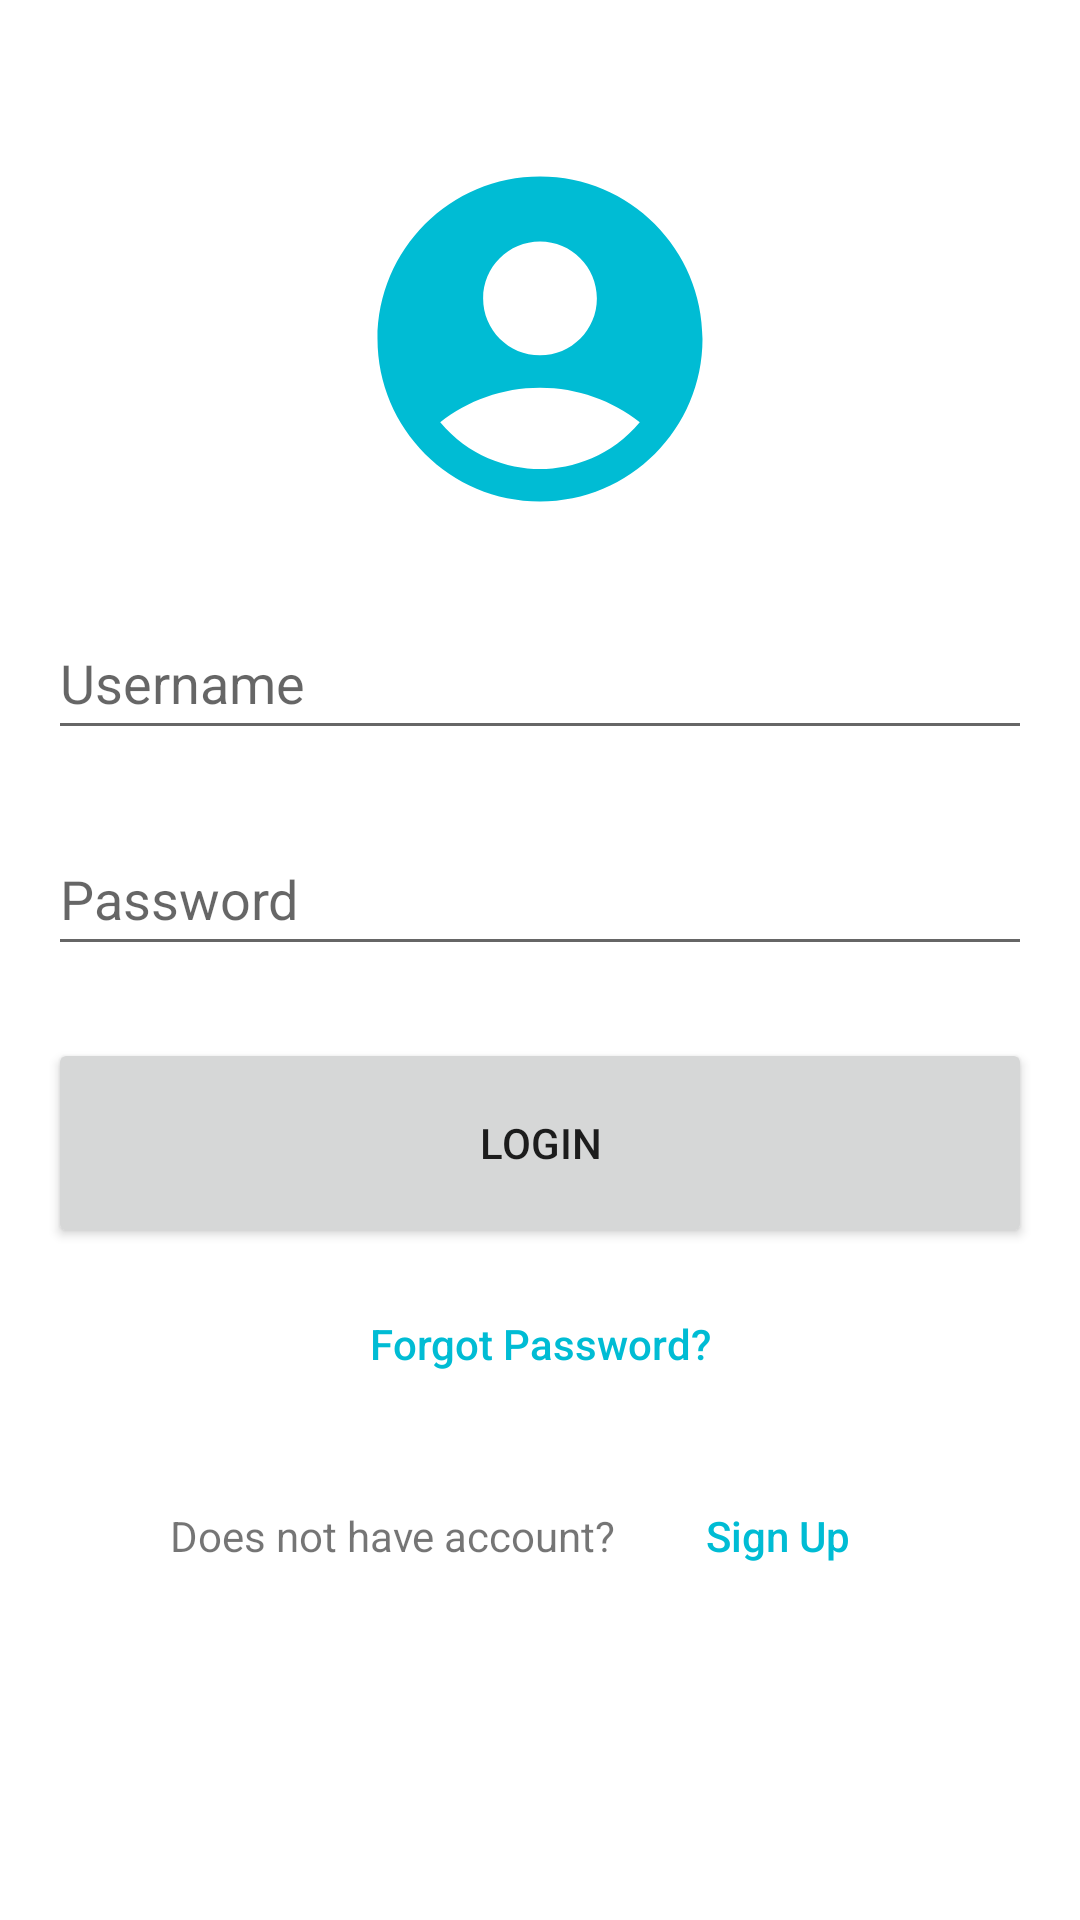

Here is an Android app screen rendered from its layout file. Give the layout XML and the strings, colors and styles it references.
<!-- AndroidManifest.xml: application theme Theme.BBUBTB111P16Y4S1 -->
<!-- res/layout/login_layout.xml -->
<?xml version="1.0" encoding="utf-8"?>
<androidx.constraintlayout.widget.ConstraintLayout xmlns:android="http://schemas.android.com/apk/res/android"
    xmlns:app="http://schemas.android.com/apk/res-auto"
    xmlns:tools="http://schemas.android.com/tools"
    android:layout_width="match_parent"
    android:layout_height="match_parent"
    android:padding="16dp">

    <ImageView
        android:id="@+id/imageView"
        android:layout_width="wrap_content"
        android:layout_height="wrap_content"
        android:layout_marginTop="32dp"
        app:layout_constraintEnd_toEndOf="parent"
        app:layout_constraintStart_toStartOf="parent"
        app:layout_constraintTop_toTopOf="parent"
        app:srcCompat="@drawable/icon_login_user_130" />

    <EditText
        android:id="@+id/txtUserName"
        android:layout_width="0dp"
        android:layout_height="48dp"
        android:layout_marginTop="24dp"
        android:ems="10"
        android:hint="Username"
        android:inputType="text"
        app:layout_constraintEnd_toEndOf="parent"
        app:layout_constraintStart_toStartOf="parent"
        app:layout_constraintTop_toBottomOf="@+id/imageView" />

    <EditText
        android:id="@+id/txtPassword"
        android:layout_width="0dp"
        android:layout_height="48dp"
        android:layout_marginTop="24dp"
        android:ems="10"
        android:hint="Password"
        android:inputType="textPassword"
        app:layout_constraintEnd_toEndOf="parent"
        app:layout_constraintStart_toStartOf="parent"
        app:layout_constraintTop_toBottomOf="@+id/txtUserName" />

    <Button
        android:id="@+id/btnLoginUser"
        android:layout_width="0dp"
        android:layout_height="70dp"
        android:layout_marginTop="24dp"
        android:onClick="GoToMainApp"
        android:text="Login"
        app:layout_constraintEnd_toEndOf="parent"
        app:layout_constraintStart_toStartOf="parent"
        app:layout_constraintTop_toBottomOf="@+id/txtPassword" />

    <Button
        android:id="@+id/btnForgotPassword"
        android:layout_width="0dp"
        android:layout_height="wrap_content"
        android:layout_marginTop="8dp"
        android:background="@android:color/transparent"
        android:text="Forgot Password?"
        android:textAllCaps="false"
        android:textColor="@color/blue500"
        app:layout_constraintEnd_toEndOf="parent"
        app:layout_constraintStart_toStartOf="parent"
        app:layout_constraintTop_toBottomOf="@+id/btnLoginUser" />

    <LinearLayout
        android:layout_width="0dp"
        android:layout_height="wrap_content"
        android:layout_marginTop="16dp"
        android:gravity="center_horizontal"
        android:orientation="horizontal"
        app:layout_constraintEnd_toEndOf="parent"
        app:layout_constraintStart_toStartOf="parent"
        app:layout_constraintTop_toBottomOf="@+id/btnForgotPassword">

        <TextView
            android:id="@+id/textView"
            android:layout_width="wrap_content"
            android:layout_height="wrap_content"
            android:text="Does not have account?" />

        <Button
            android:id="@+id/btnSignUp"
            android:layout_width="wrap_content"
            android:layout_height="wrap_content"
            android:layout_marginLeft="10dp"
            android:background="@android:color/transparent"
            android:onClick="GoToSignUp"
            android:text="Sign Up"
            android:textAllCaps="false"
            android:textColor="@color/blue500" />
    </LinearLayout>
</androidx.constraintlayout.widget.ConstraintLayout>
<!-- resources referenced by this layout -->
<resources>
  <color name="blue500">#00BCD4</color>
  <!-- drawable icon_login_user_130 (drawable) -->
  <vector android:height="130dp" android:tint="#00BCD4"
      android:viewportHeight="24" android:viewportWidth="24"
      android:width="130dp" xmlns:android="http://schemas.android.com/apk/res/android">
      <path android:fillColor="@android:color/white" android:pathData="M12,2C6.48,2 2,6.48 2,12s4.48,10 10,10s10,-4.48 10,-10S17.52,2 12,2zM12,6c1.93,0 3.5,1.57 3.5,3.5S13.93,13 12,13s-3.5,-1.57 -3.5,-3.5S10.07,6 12,6zM12,20c-2.03,0 -4.43,-0.82 -6.14,-2.88C7.55,15.8 9.68,15 12,15s4.45,0.8 6.14,2.12C16.43,19.18 14.03,20 12,20z"/>
  </vector>
  <style name="Theme.BBUBTB111P16Y4S1" parent="Base.Theme.BBUBTB111P16Y4S1" />
  <style name="Base.Theme.BBUBTB111P16Y4S1" parent="Theme.MaterialComponents.DayNight.DarkActionBar">
          
          <item name="colorPrimary">@color/blue500</item>
          <item name="colorPrimaryDark">@color/blue700</item>
      </style>
  <color name="blue700">#099BAE</color>
</resources>
